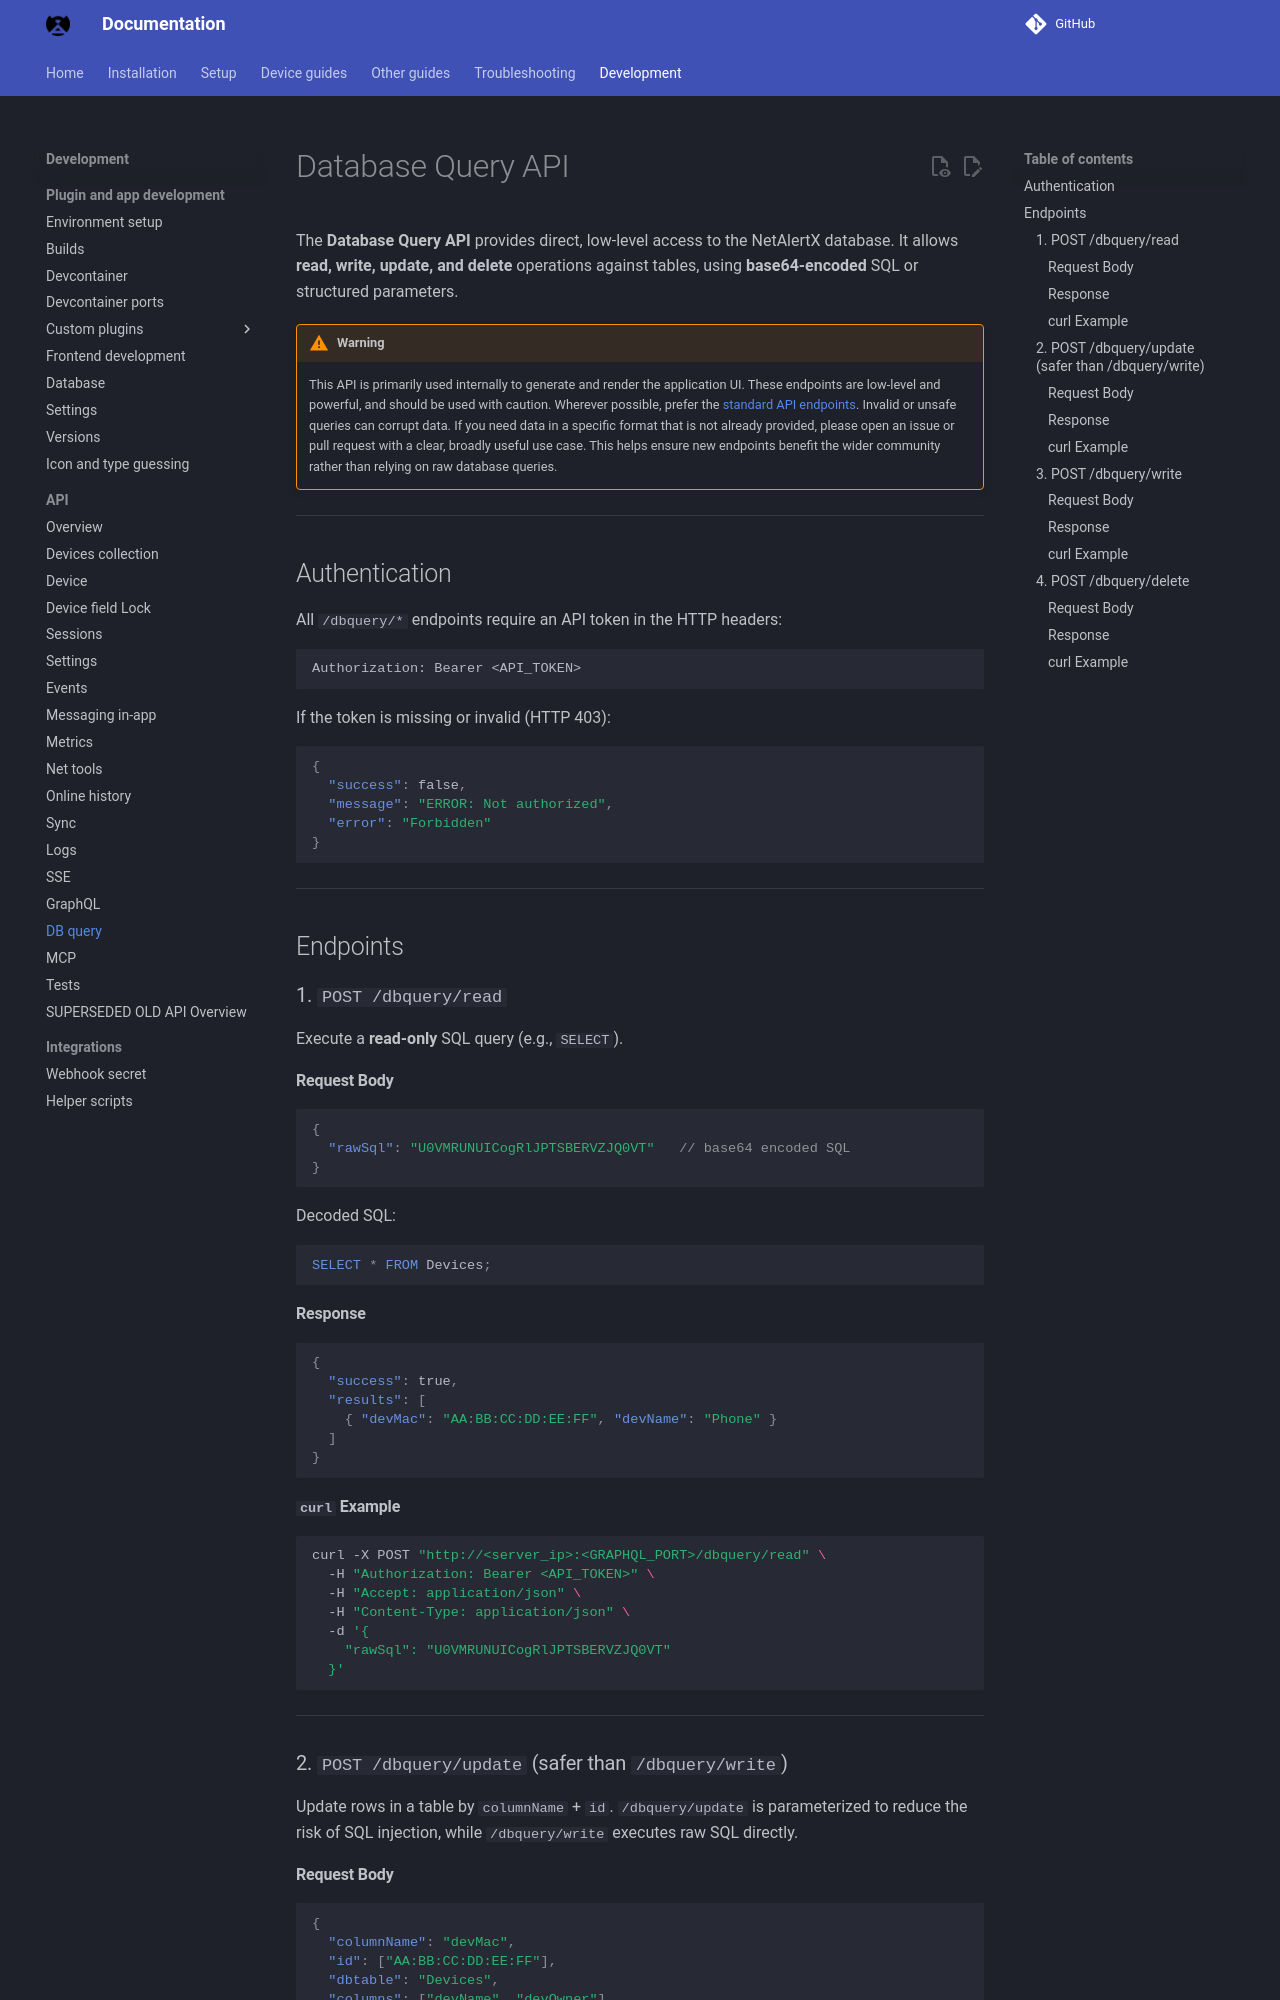

repository: byronstevepinedaluna-debug/Control-de-Red · page: API_DBQUERY/index.html · generator: mkdocs

# Database Query API

The **Database Query API** provides direct, low-level access to the NetAlertX database. It allows **read, write, update, and delete** operations against tables, using **base64-encoded** SQL or structured parameters.

> [!Warning]
> This API is primarily used internally to generate and render the application UI. These endpoints are low-level and powerful, and should be used with caution. Wherever possible, prefer the [standard API endpoints](API.md). Invalid or unsafe queries can corrupt data.
> If you need data in a specific format that is not already provided, please open an issue or pull request with a clear, broadly useful use case. This helps ensure new endpoints benefit the wider community rather than relying on raw database queries.

---

## Authentication

All `/dbquery/*` endpoints require an API token in the HTTP headers:

```http
Authorization: Bearer <API_TOKEN>
```

If the token is missing or invalid (HTTP 403):

```json
{
  "success": false,
  "message": "ERROR: Not authorized",
  "error": "Forbidden"
}
```

---

## Endpoints

### 1. `POST /dbquery/read`

Execute a **read-only** SQL query (e.g., `SELECT`).

#### Request Body

```json
{
  "rawSql": "U0VMRUNUICogRlJPTSBERVZJQ0VT"   // base64 encoded SQL
}
```

Decoded SQL:

```sql
SELECT * FROM Devices;
```

#### Response

```json
{
  "success": true,
  "results": [
    { "devMac": "AA:BB:CC:DD:EE:FF", "devName": "Phone" }
  ]
}
```

#### `curl` Example

```bash
curl -X POST "http://<server_ip>:<GRAPHQL_PORT>/dbquery/read" \
  -H "Authorization: Bearer <API_TOKEN>" \
  -H "Accept: application/json" \
  -H "Content-Type: application/json" \
  -d '{
    "rawSql": "U0VMRUNUICogRlJPTSBERVZJQ0VT"
  }'
```

---

### 2. `POST /dbquery/update` (safer than `/dbquery/write`)

Update rows in a table by `columnName` + `id`. `/dbquery/update` is parameterized to reduce the risk of SQL injection, while `/dbquery/write` executes raw SQL directly.

#### Request Body

```json
{
  "columnName": "devMac",
  "id": ["AA:BB:CC:DD:EE:FF"],
  "dbtable": "Devices",
  "columns": ["devName", "devOwner"],
  "values": ["Laptop", "Alice"]
}
```

#### Response

```json
{ "success": true, "updated_count": 1 }
```
